Labelled photos from "Dataset", an image-classification folder in rolfSnahre/KeyRec. The possible labels are: key, no key.

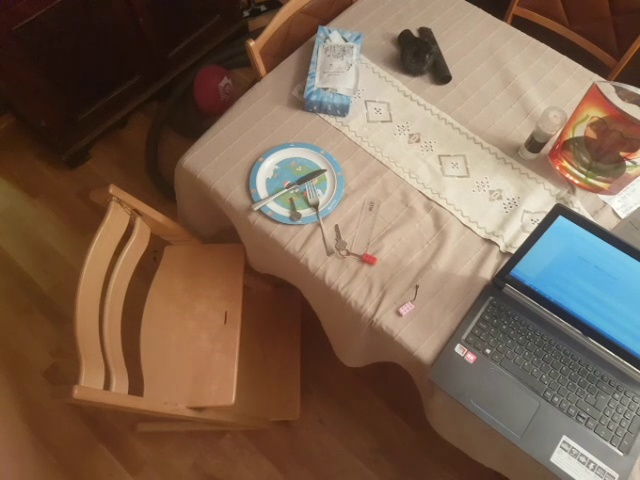
Label: key

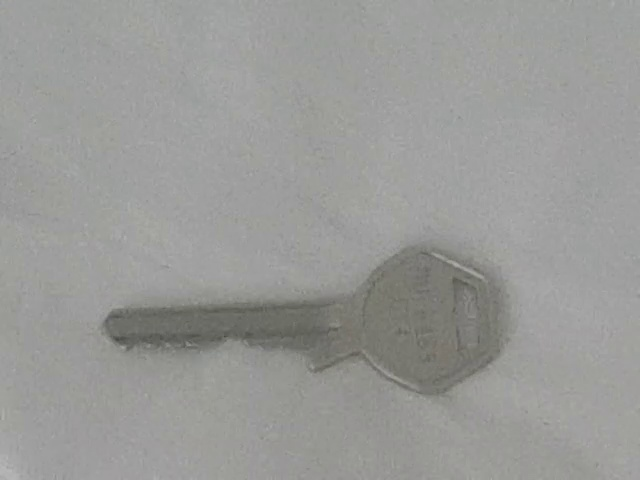
Label: key

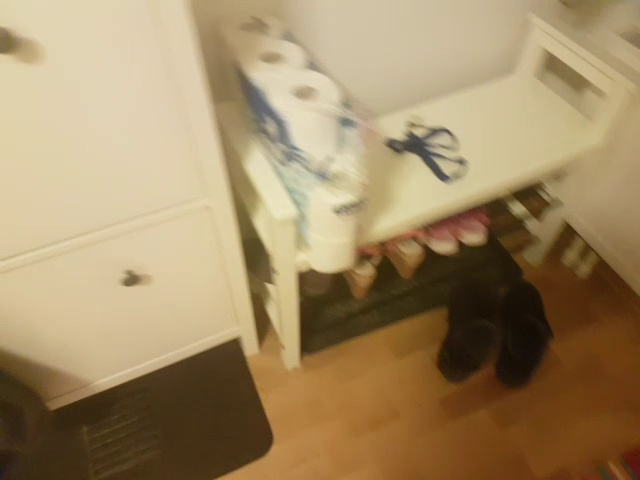
Label: no key

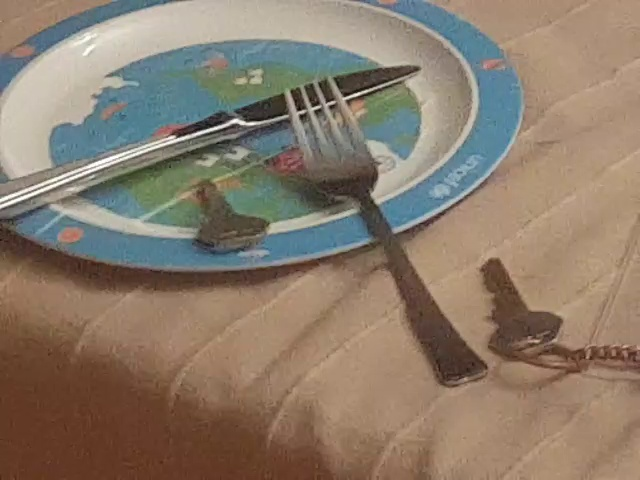
Label: key

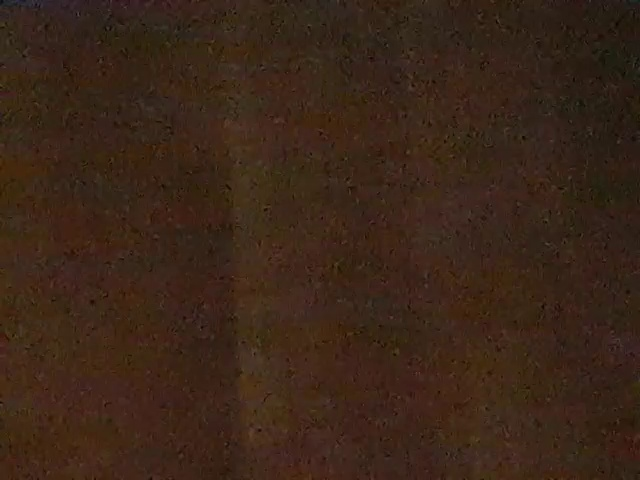
Label: no key

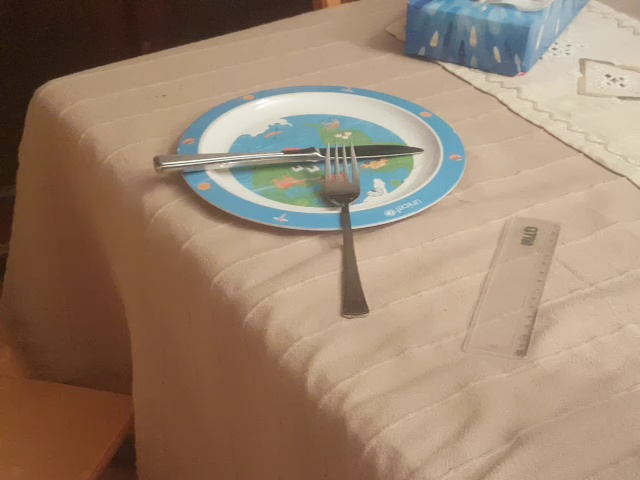
Label: no key
